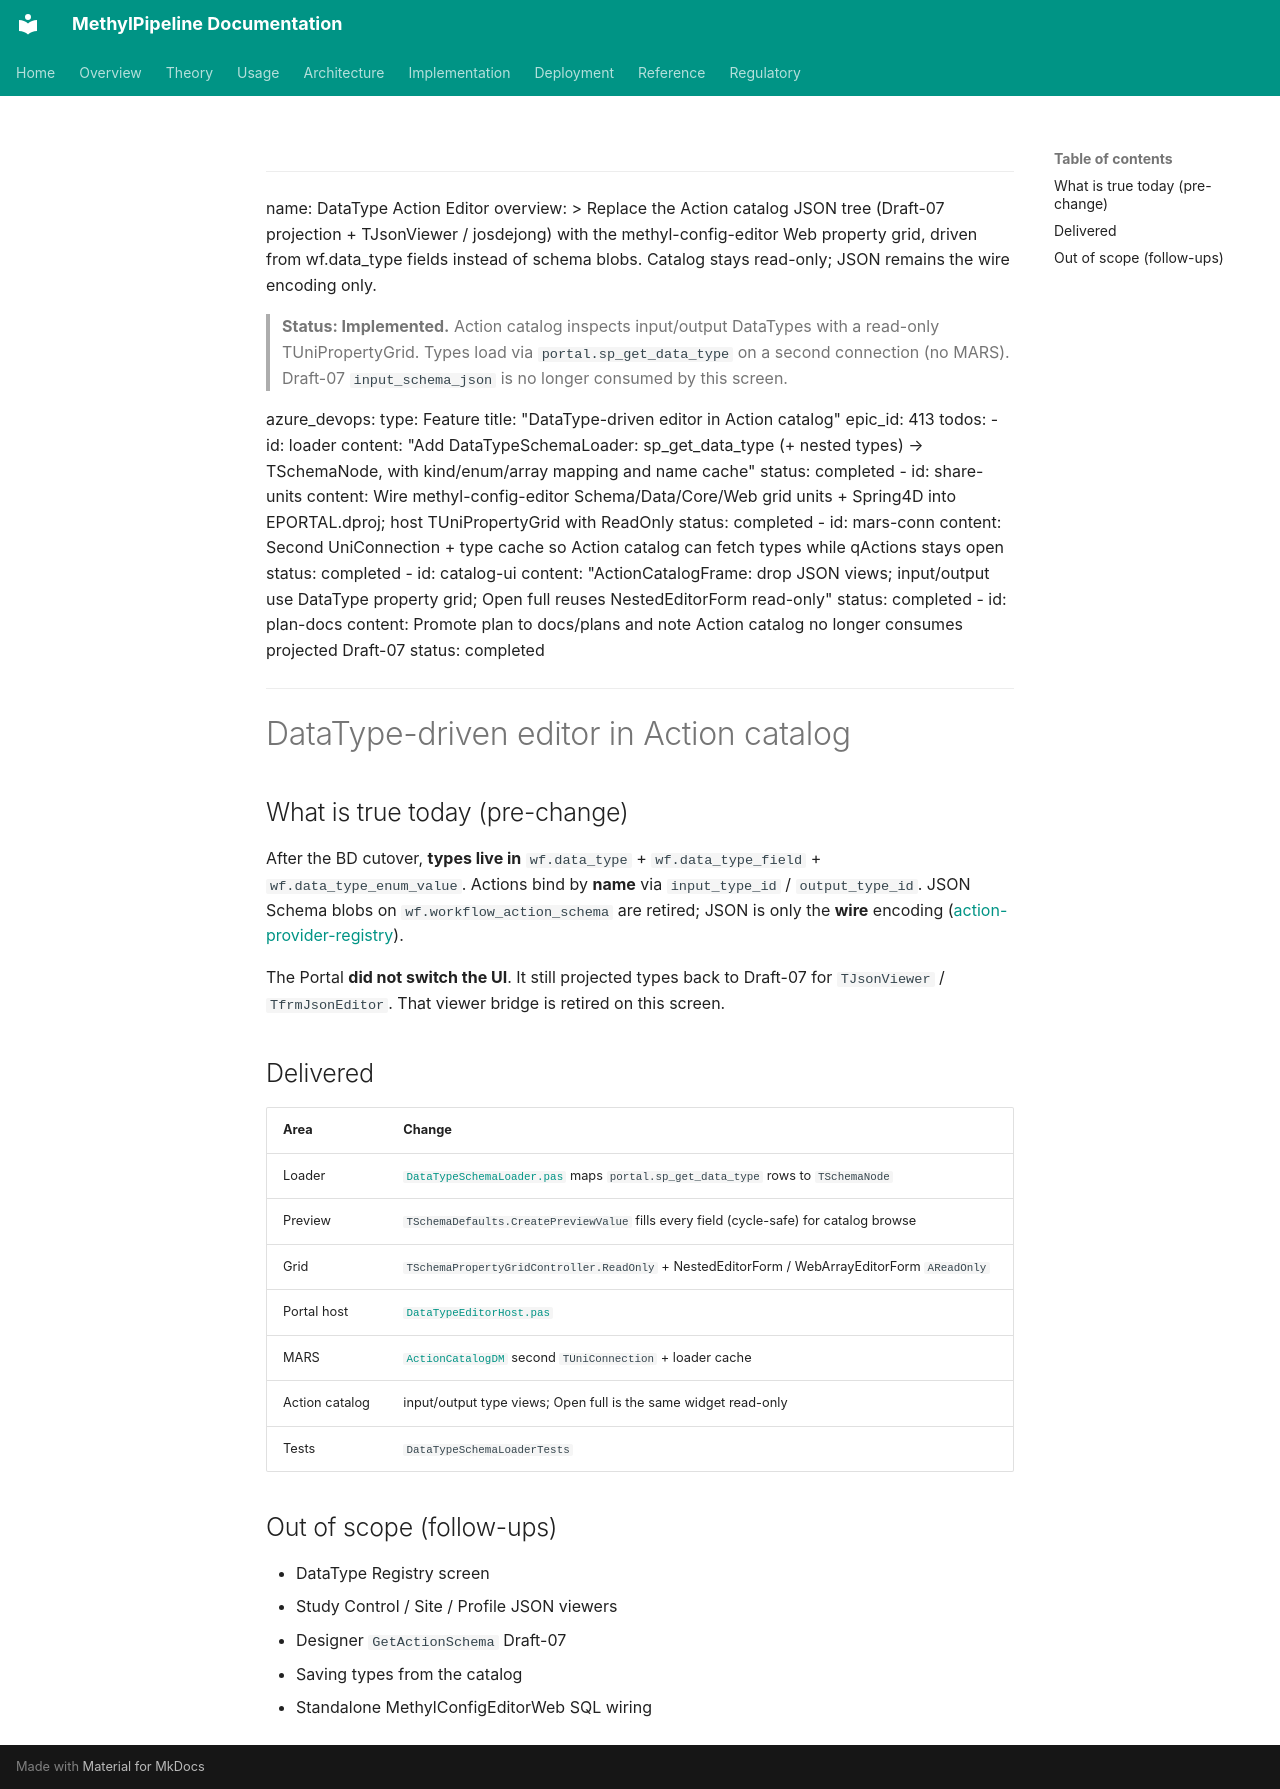

repository: Goliath-Research/GoliathWorkflow · page: plans/datatype-action-editor.plan/index.html · generator: mkdocs

---
name: DataType Action Editor
overview: >
  Replace the Action catalog JSON tree (Draft-07 projection + TJsonViewer / josdejong)
  with the methyl-config-editor Web property grid, driven from wf.data_type fields
  instead of schema blobs. Catalog stays read-only; JSON remains the wire encoding only.

> **Status: Implemented.** Action catalog inspects input/output DataTypes with a
> read-only TUniPropertyGrid. Types load via `portal.sp_get_data_type` on a second
> connection (no MARS). Draft-07 `input_schema_json` is no longer consumed by this screen.

azure_devops:
  type: Feature
  title: "DataType-driven editor in Action catalog"
  epic_id: 413
todos:
  - id: loader
    content: "Add DataTypeSchemaLoader: sp_get_data_type (+ nested types) → TSchemaNode, with kind/enum/array mapping and name cache"
    status: completed
  - id: share-units
    content: Wire methyl-config-editor Schema/Data/Core/Web grid units + Spring4D into EPORTAL.dproj; host TUniPropertyGrid with ReadOnly
    status: completed
  - id: mars-conn
    content: Second UniConnection + type cache so Action catalog can fetch types while qActions stays open
    status: completed
  - id: catalog-ui
    content: "ActionCatalogFrame: drop JSON views; input/output use DataType property grid; Open full reuses NestedEditorForm read-only"
    status: completed
  - id: plan-docs
    content: Promote plan to docs/plans and note Action catalog no longer consumes projected Draft-07
    status: completed
---

# DataType-driven editor in Action catalog

## What is true today (pre-change)

After the BD cutover, **types live in** `wf.data_type` + `wf.data_type_field` + `wf.data_type_enum_value`. Actions bind by **name** via `input_type_id` / `output_type_id`. JSON Schema blobs on `wf.workflow_action_schema` are retired; JSON is only the **wire** encoding ([action-provider-registry](../architecture/action-provider-registry.md)).

The Portal **did not switch the UI**. It still projected types back to Draft-07 for `TJsonViewer` / `TfrmJsonEditor`. That viewer bridge is retired on this screen.

## Delivered

| Area | Change |
|------|--------|
| Loader | [`DataTypeSchemaLoader.pas`](../../tools/methyl-config-editor/src/Schema/DataTypeSchemaLoader.pas) maps `portal.sp_get_data_type` rows to `TSchemaNode` |
| Preview | `TSchemaDefaults.CreatePreviewValue` fills every field (cycle-safe) for catalog browse |
| Grid | `TSchemaPropertyGridController.ReadOnly` + NestedEditorForm / WebArrayEditorForm `AReadOnly` |
| Portal host | [`DataTypeEditorHost.pas`](../../../Portal/DataTypeEditorHost.pas) |
| MARS | [`ActionCatalogDM`](../../../Portal/ActionCatalogDM.pas) second `TUniConnection` + loader cache |
| Action catalog | input/output type views; Open full is the same widget read-only |
| Tests | `DataTypeSchemaLoaderTests` |

## Out of scope (follow-ups)

- DataType Registry screen
- Study Control / Site / Profile JSON viewers
- Designer `GetActionSchema` Draft-07
- Saving types from the catalog
- Standalone MethylConfigEditorWeb SQL wiring
